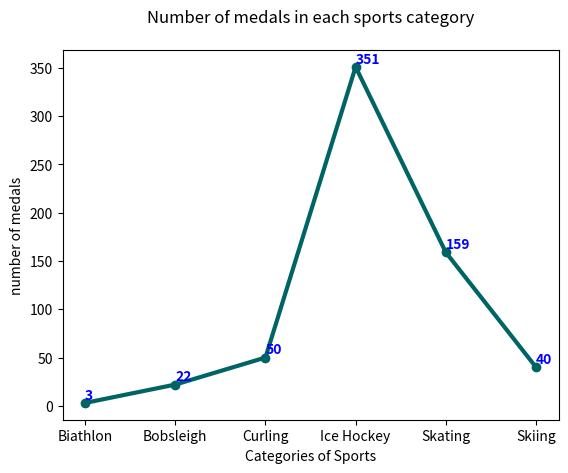

Recreate this plot in Python.
import matplotlib.pyplot as plt
 
#draw a simple line chart showing sport categories and number of medals
sports= ["Biathlon", "Bobsleigh", "Curling", "Ice Hockey", "Skating", "Skiing"]
medals= [3, 22, 50, 351, 159, 40]

#plot the chart with data above
plt.plot(sports, medals, color = (0/255, 100/255, 100/255), linewidth=3.0, marker='o') # RGB color 

#label on the left hand side
plt.ylabel("number of medals")

#label on the bottom of the chart
plt.xlabel("Categories of Sports")

#add a title to the chart
plt.title("Number of medals in each sports category", pad="20")

for i, val in enumerate(medals):
    plt.text(i, val + 4, val, color='b', fontweight='bold')

 #run the show method (this lives inside the pylot package)
 # this will generate a graph in a new window 
plt.show()